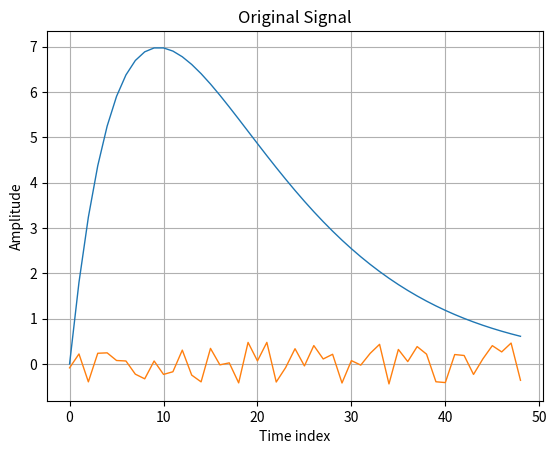

The script that saved this image: (Note: this script raises an exception after producing the figure.)
import matplotlib.pyplot as plt
import random


def main():
    R = 50
    m = [i for i in range(0, R - 1)]
    s = [2 * i * 0.9 ** i for i in m]
    d = [random.random() - 0.5 for _ in range(len(m))]

    plt.plot(m, s, linewidth=1, label="Original Signal")
    plt.plot(m, d, linewidth=1, label="Noise Signal")
    plt.grid()
    plt.title("Original Signal")
    plt.xlabel("Time index")
    plt.ylabel("Amplitude")
    plt.savefig("plots/task2.3.png")


if __name__ == "__main__":
    main()
